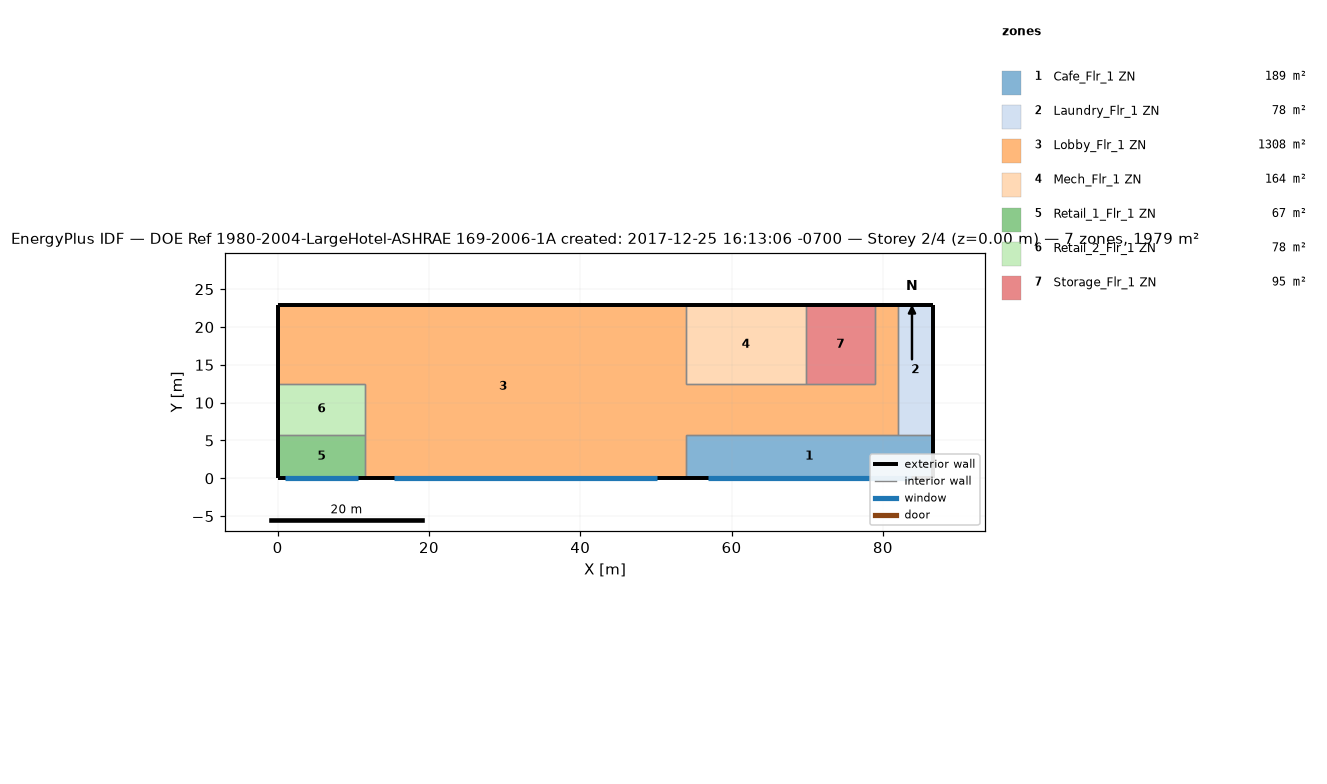
=== STOREY PLAN SPEC (per zone: floor XY polygon, exterior-wall plan segments, windows/doors) ===
zone 1: Cafe_Flr_1 ZN  (188.9 m²)
  floor: (86.56, 5.79) (86.56, 0.00) (53.95, 0.00) (53.95, 5.79)
  exterior wall: (86.56, 0.00) – (86.56, 5.79)  [5.8 m]
  exterior wall: (53.95, 0.00) – (86.56, 0.00)  [32.6 m]
    window: (56.83, 0.00) – (83.68, 0.00)  [50.0 m²]
  interior walls: 3
zone 2: Laundry_Flr_1 ZN  (78.0 m²)
  floor: (86.56, 22.86) (86.56, 5.79) (81.99, 5.79) (81.99, 22.86)
  exterior wall: (86.56, 5.79) – (86.56, 22.86)  [17.1 m]
  exterior wall: (86.56, 22.86) – (81.99, 22.86)  [4.6 m]
  interior walls: 2
zone 3: Lobby_Flr_1 ZN  (1308.2 m²)
  floor: (53.95, 22.86) (53.95, 0.00) (11.58, 0.00) (11.58, 12.50) (0.00, 12.50) (0.00, 22.86)
  floor: (81.99, 22.86) (81.99, 5.79) (53.95, 5.79) (53.95, 12.50) (78.94, 12.50) (78.94, 22.86)
  exterior wall: (53.95, 22.86) – (0.00, 22.86)  [54.0 m]
  exterior wall: (11.58, 0.00) – (53.95, 0.00)  [42.4 m]
    window: (15.32, 0.00) – (50.21, 0.00)  [65.0 m²]
  exterior wall: (0.00, 22.86) – (0.00, 12.50)  [10.4 m]
  exterior wall: (81.99, 22.86) – (78.94, 22.86)  [3.0 m]
  interior walls: 10
zone 4: Mech_Flr_1 ZN  (164.2 m²)
  floor: (69.80, 22.86) (69.80, 12.50) (53.95, 12.50) (53.95, 22.86)
  exterior wall: (69.80, 22.86) – (53.95, 22.86)  [15.8 m]
  interior walls: 3
zone 5: Retail_1_Flr_1 ZN  (67.1 m²)
  floor: (11.58, 5.79) (11.58, 0.00) (0.00, 0.00) (0.00, 5.79)
  exterior wall: (0.00, 0.00) – (11.58, 0.00)  [11.6 m]
    window: (1.02, 0.00) – (10.56, 0.00)  [17.8 m²]
  exterior wall: (0.00, 5.79) – (0.00, 0.00)  [5.8 m]
  interior walls: 2
zone 6: Retail_2_Flr_1 ZN  (77.7 m²)
  floor: (11.58, 12.50) (11.58, 5.79) (0.00, 5.79) (0.00, 12.50)
  exterior wall: (0.00, 12.50) – (0.00, 5.79)  [6.7 m]
  interior walls: 3
zone 7: Storage_Flr_1 ZN  (94.8 m²)
  floor: (78.94, 22.86) (78.94, 12.50) (69.80, 12.50) (69.80, 22.86)
  exterior wall: (78.94, 22.86) – (69.80, 22.86)  [9.1 m]
  interior walls: 3

=== DERIVED (storey summary) ===
Building: DOE Ref 1980-2004-LargeHotel-ASHRAE 169-2006-1A created: 2017-12-25 16:13:06 -0700
Storey: 2 of 4  (floor level z = 0.00 m)
Storey gross floor area: 1978.8 m²
Zones on this storey: 7
  - Cafe_Flr_1 ZN: floor 188.9 m²; exterior wall 38.4 m (152.2 m²); 1 window(s) 50.0 m²; WWR 32.9%
  - Laundry_Flr_1 ZN: floor 78.0 m²; exterior wall 21.6 m (85.8 m²); WWR 0.0%
  - Lobby_Flr_1 ZN: floor 1308.2 m²; exterior wall 109.7 m (434.8 m²); 1 window(s) 65.0 m²; WWR 15.0%
  - Mech_Flr_1 ZN: floor 164.2 m²; exterior wall 15.8 m (62.8 m²); WWR 0.0%
  - Retail_1_Flr_1 ZN: floor 67.1 m²; exterior wall 17.4 m (68.8 m²); 1 window(s) 17.8 m²; WWR 25.8%
  - Retail_2_Flr_1 ZN: floor 77.7 m²; exterior wall 6.7 m (26.6 m²); WWR 0.0%
  - Storage_Flr_1 ZN: floor 94.8 m²; exterior wall 9.1 m (36.2 m²); WWR 0.0%
Zone adjacency (shared interzone walls):
  - Cafe_Flr_1 ZN ↔ Laundry_Flr_1 ZN
  - Cafe_Flr_1 ZN ↔ Lobby_Flr_1 ZN
  - Laundry_Flr_1 ZN ↔ Lobby_Flr_1 ZN
  - Lobby_Flr_1 ZN ↔ Mech_Flr_1 ZN
  - Lobby_Flr_1 ZN ↔ Retail_1_Flr_1 ZN
  - Lobby_Flr_1 ZN ↔ Retail_2_Flr_1 ZN
  - Lobby_Flr_1 ZN ↔ Storage_Flr_1 ZN
  - Mech_Flr_1 ZN ↔ Storage_Flr_1 ZN
  - Retail_1_Flr_1 ZN ↔ Retail_2_Flr_1 ZN